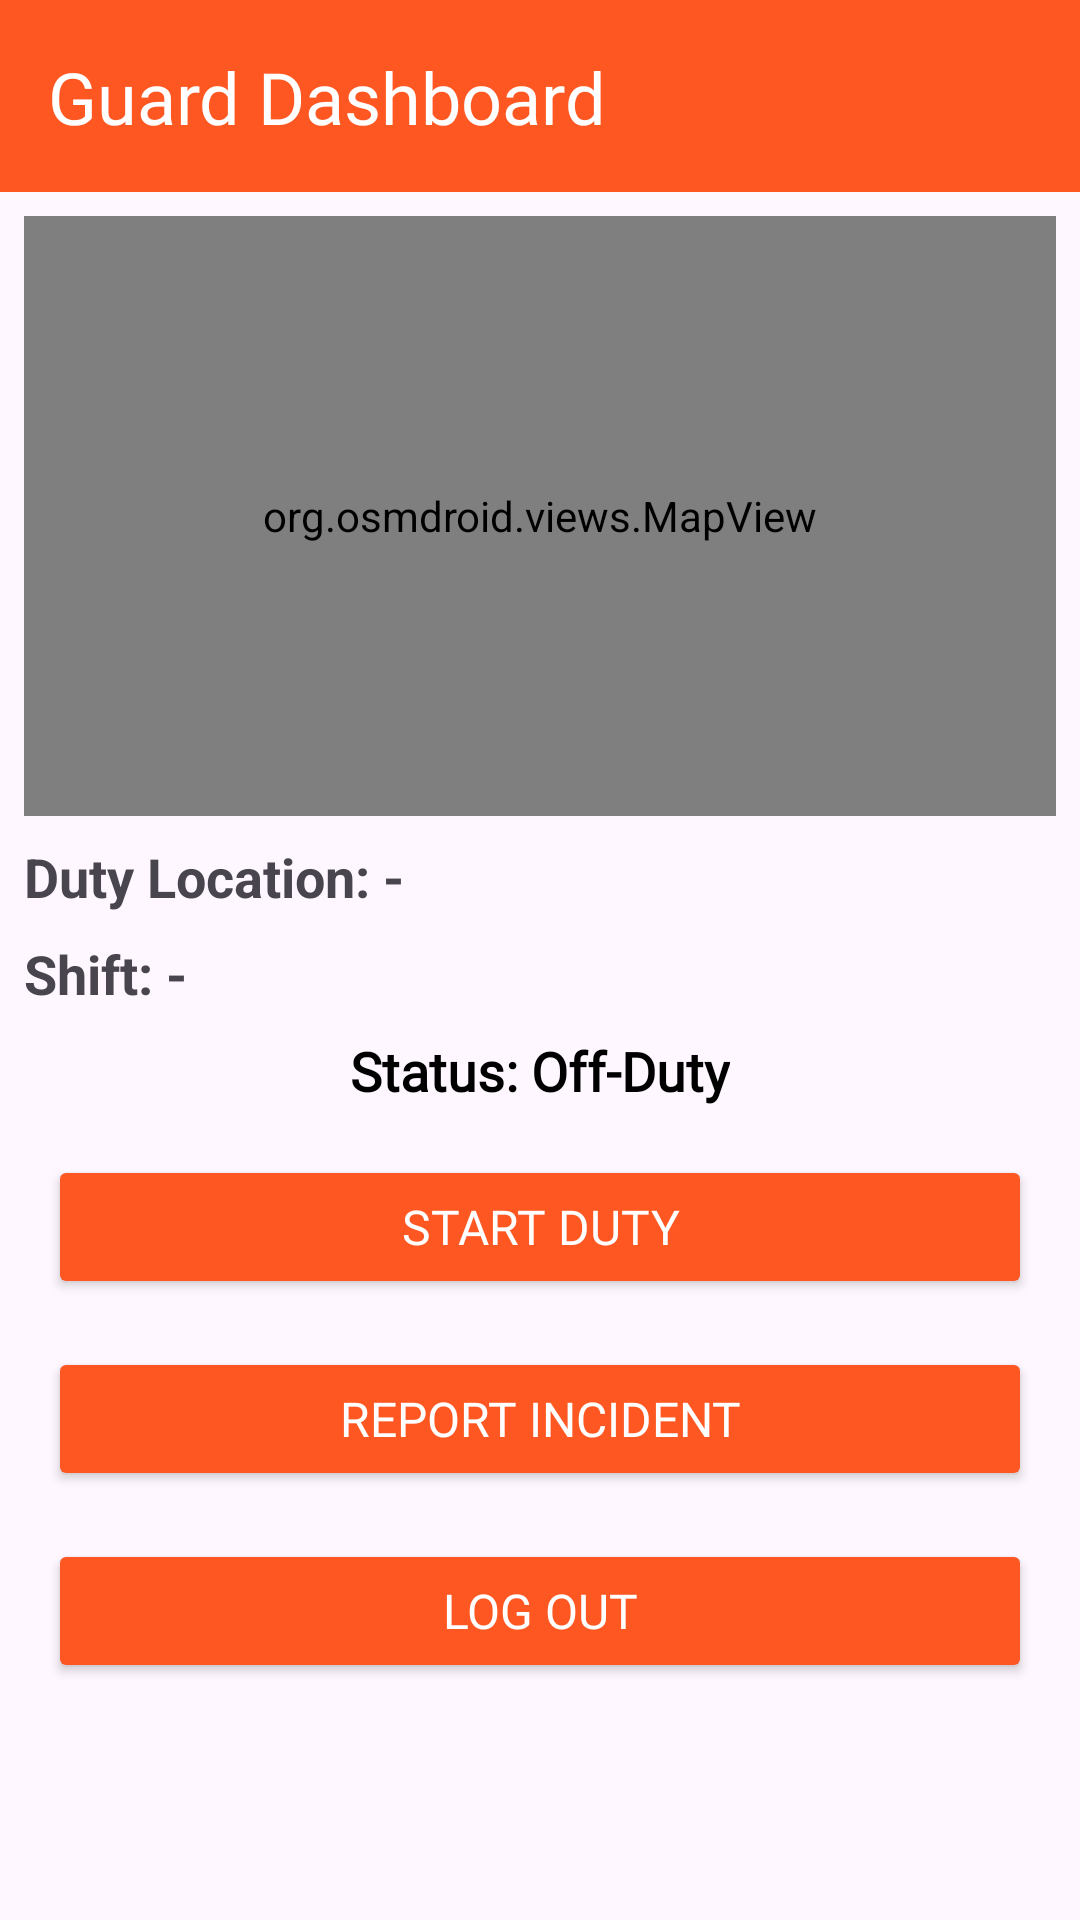

Android layout source for this screen:
<!-- AndroidManifest.xml: application theme Theme.TrackMyGuard -->
<!-- res/layout/activity_guard_dashboard.xml -->
<?xml version="1.0" encoding="utf-8"?>
<androidx.constraintlayout.widget.ConstraintLayout xmlns:android="http://schemas.android.com/apk/res/android"
    xmlns:app="http://schemas.android.com/apk/res-auto"
    xmlns:tools="http://schemas.android.com/tools"
    android:id="@+id/main"
    android:layout_width="match_parent"
    android:layout_height="match_parent"
    tools:context=".GuardDashboard">

    

    <androidx.appcompat.widget.Toolbar
        android:id="@+id/toolbar"
        android:layout_width="match_parent"
        android:layout_height="?attr/actionBarSize"
        android:background="@color/orange"
        android:title="Guard Dashboard"
        android:titleTextColor="@android:color/white"
        app:layout_constraintEnd_toEndOf="parent"
        app:layout_constraintHorizontal_bias="0.0"
        app:layout_constraintStart_toStartOf="parent"
        app:layout_constraintTop_toTopOf="parent" />

    <org.osmdroid.views.MapView
        android:id="@+id/mapViewGuard"
        android:layout_width="0dp"
        android:layout_height="200dp"
        android:layout_marginStart="8dp"
        android:layout_marginTop="8dp"
        android:layout_marginEnd="8dp"
        app:layout_constraintEnd_toEndOf="parent"
        app:layout_constraintStart_toStartOf="parent"
        app:layout_constraintTop_toBottomOf="@+id/toolbar" />
    
    <TextView
        android:id="@+id/textDutyLocation"
        android:layout_width="0dp"
        android:layout_height="wrap_content"
        android:layout_marginStart="8dp"
        android:layout_marginTop="8dp"
        android:layout_marginEnd="8dp"
        android:text="Duty Location: -"
        android:textSize="18sp"
        android:textStyle="bold"
        app:layout_constraintEnd_toEndOf="parent"
        app:layout_constraintStart_toStartOf="parent"
        app:layout_constraintTop_toBottomOf="@+id/mapViewGuard" />

    <TextView
        android:id="@+id/textShiftTime"
        android:layout_width="0dp"
        android:layout_height="wrap_content"
        android:layout_marginStart="8dp"
        android:textSize="18sp"
        android:layout_marginTop="8dp"
        android:layout_marginEnd="8dp"
        android:text="Shift: -"
        android:textStyle="bold"
        app:layout_constraintEnd_toEndOf="parent"
        app:layout_constraintStart_toStartOf="parent"
        app:layout_constraintTop_toBottomOf="@+id/textDutyLocation" />

    
    <TextView
        android:id="@+id/statusText"
        android:layout_width="wrap_content"
        android:layout_height="wrap_content"
        android:layout_marginTop="8dp"
        android:fontFamily="@font/aldrich"
        android:text="Status: Off-Duty"
        android:textColor="@color/statusText"
        android:textSize="18sp"
        android:textStyle="bold"
        app:layout_constraintEnd_toEndOf="parent"
        app:layout_constraintStart_toStartOf="parent"
        app:layout_constraintTop_toBottomOf="@+id/textShiftTime" />

    <Button
        android:id="@+id/startDutyBtn"
        android:layout_width="match_parent"
        android:layout_height="wrap_content"
        android:layout_margin="16dp"
        android:backgroundTint="@color/orange"
        android:fontFamily="@font/aldrich"
        android:padding="12dp"
        android:text="Start Duty"
        android:textColor="@android:color/white"
        android:textSize="16sp"
        app:layout_constraintEnd_toEndOf="parent"
        app:layout_constraintStart_toStartOf="parent"
        app:layout_constraintTop_toBottomOf="@id/statusText" />

    
    <Button
        android:id="@+id/stopDutyBtn"
        android:layout_width="match_parent"
        android:layout_height="wrap_content"
        android:layout_margin="16dp"
        android:backgroundTint="@color/gray"
        android:padding="12dp"
        android:text="Stop Duty"
        android:textColor="@android:color/white"
        android:textSize="16sp"
        android:visibility="gone"
        app:layout_constraintEnd_toEndOf="parent"
        app:layout_constraintStart_toStartOf="parent"
        app:layout_constraintTop_toBottomOf="@id/startDutyBtn" />

    <Button
        android:id="@+id/reportIncident"
        android:layout_width="match_parent"
        android:layout_height="wrap_content"
        android:layout_margin="16dp"
        android:layout_marginTop="8dp"
        android:backgroundTint="@color/orange"
        android:fontFamily="@font/aldrich"
        android:padding="12dp"
        android:text="Report Incident"
        android:textColor="@android:color/white"
        android:textSize="16sp"
        app:layout_constraintEnd_toEndOf="parent"
        app:layout_constraintStart_toStartOf="parent"
        app:layout_constraintTop_toBottomOf="@+id/stopDutyBtn" />

    <Button
        android:id="@+id/logoutGuard"
        android:layout_width="match_parent"
        android:layout_height="wrap_content"
        android:layout_margin="16dp"
        android:backgroundTint="@color/orange"
        android:fontFamily="@font/aldrich"
        android:padding="12dp"
        android:text="Log Out"
        android:textColor="@android:color/white"
        android:textSize="16sp"
        app:layout_constraintBottom_toBottomOf="parent"
        app:layout_constraintEnd_toEndOf="parent"
        app:layout_constraintStart_toStartOf="parent"
        app:layout_constraintTop_toBottomOf="@+id/reportIncident"
        app:layout_constraintVertical_bias="0.0" />

    <TextView
        android:id="@+id/textView2"
        android:layout_width="wrap_content"
        android:layout_height="wrap_content"
        android:layout_marginStart="16dp"
        android:layout_marginTop="8dp"
        android:layout_marginBottom="8dp"
        android:fontFamily="@font/anton"
        android:text="Guard Dashboard"
        android:textColor="#fff"
        android:textSize="24sp"
        app:layout_constraintBottom_toBottomOf="@+id/toolbar"
        app:layout_constraintStart_toStartOf="parent"
        app:layout_constraintTop_toTopOf="parent" />
</androidx.constraintlayout.widget.ConstraintLayout>
<!-- resources referenced by this layout -->
<resources>
  <color name="gray">#8F8F8F</color>
  <color name="orange">#FF5722</color>
  <color name="statusText">#000</color>
  <style name="Theme.TrackMyGuard" parent="Base.Theme.TrackMyGuard" />
  <style name="Base.Theme.TrackMyGuard" parent="Theme.Material3.DayNight.NoActionBar">
          
          
          <item name="colorPrimary">@color/orange</item>
      </style>
</resources>
